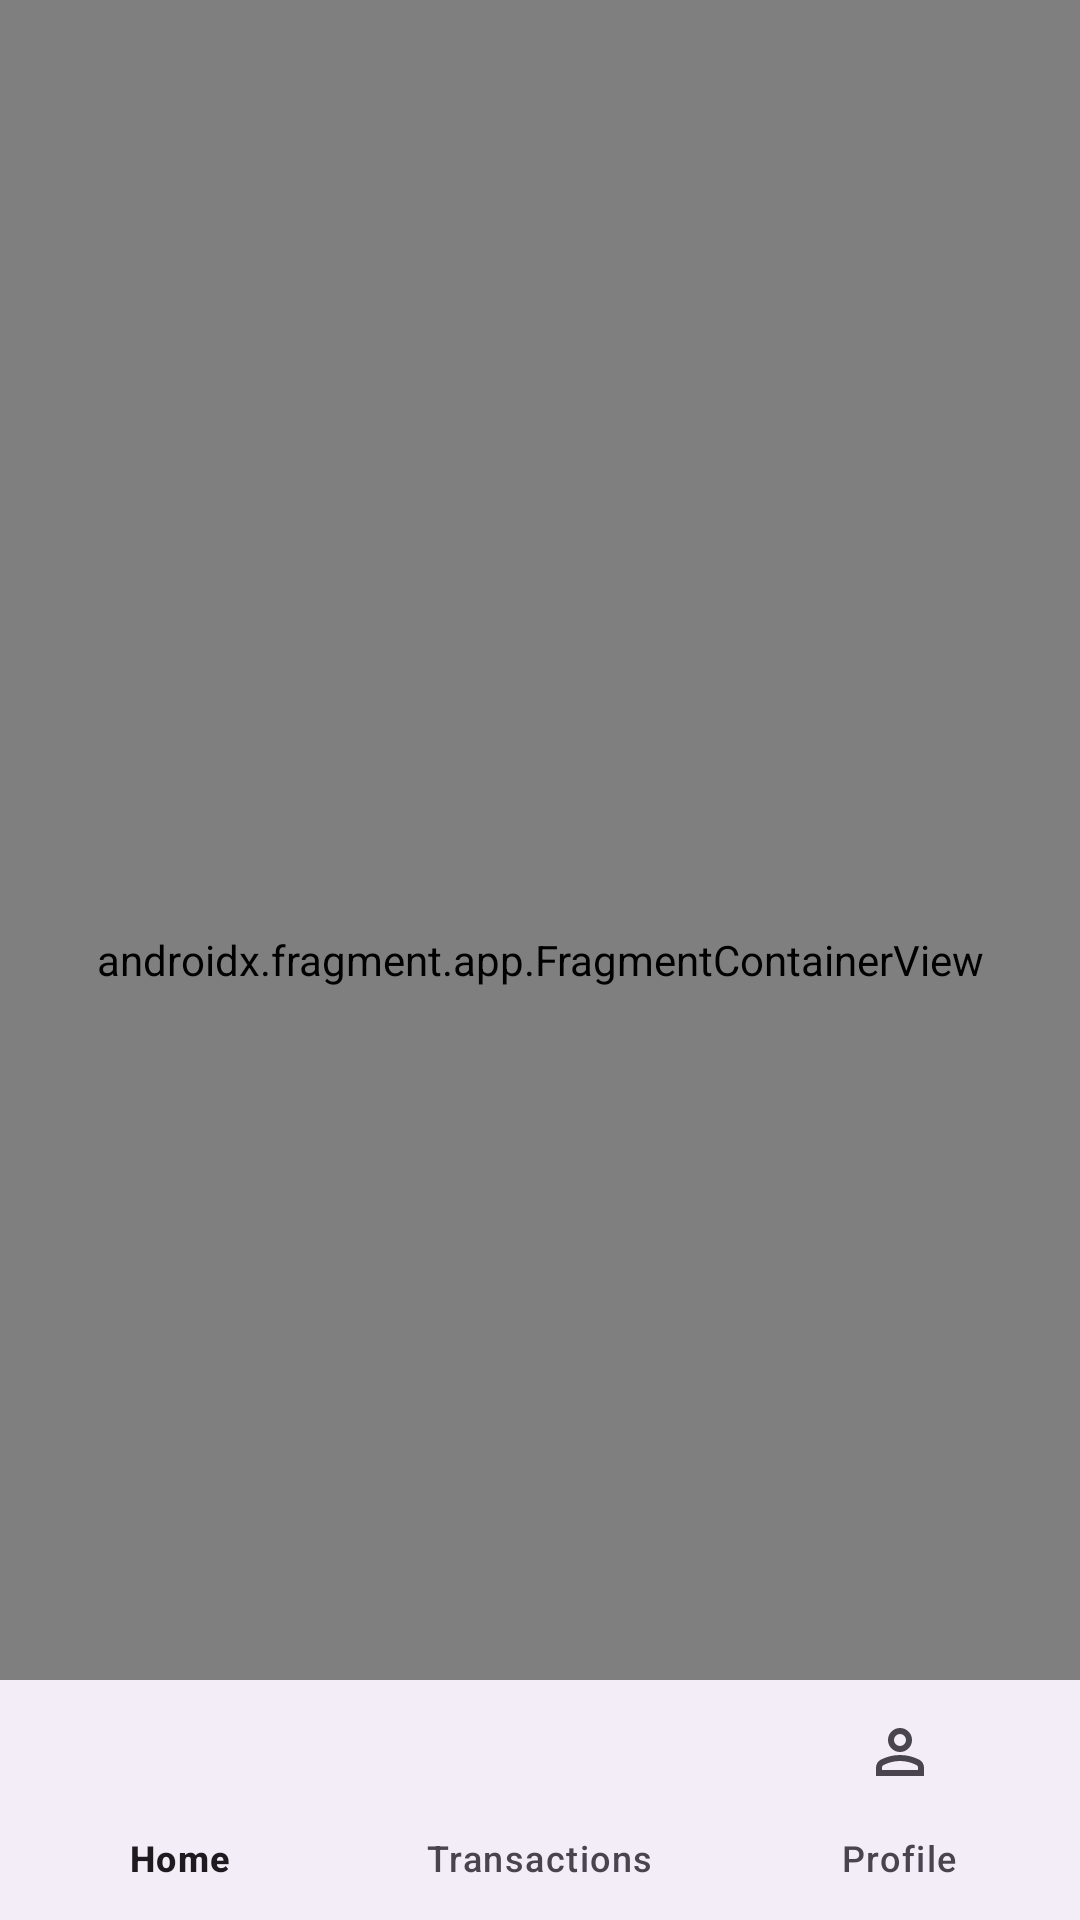

Produce the Android XML layout that renders to this screen, including the resource entries it uses.
<!-- AndroidManifest.xml: application theme Theme.EMANIME -->
<!-- res/layout/activity_main_standard.xml -->
<?xml version="1.0" encoding="utf-8"?>
<androidx.constraintlayout.widget.ConstraintLayout xmlns:android="http://schemas.android.com/apk/res/android"
    xmlns:app="http://schemas.android.com/apk/res-auto"
    xmlns:tools="http://schemas.android.com/tools"
    android:id="@+id/main"
    android:layout_width="match_parent"
    android:layout_height="match_parent"
    tools:context=".MainActivityStandard">

    <androidx.coordinatorlayout.widget.CoordinatorLayout
        android:layout_width="match_parent"
        android:layout_height="match_parent">

        <androidx.fragment.app.FragmentContainerView
            android:id="@+id/nav_host_fragment"
            android:layout_width="match_parent"
            android:layout_height="match_parent"
            app:navGraph="@navigation/nav_graph"
            android:name="androidx.navigation.fragment.NavHostFragment" />

        <com.google.android.material.bottomnavigation.BottomNavigationView
            android:id="@+id/bottom_nav_standard"
            android:layout_width="match_parent"
            android:layout_height="wrap_content"
            android:layout_gravity="bottom"
            app:menu="@menu/bottom_nav_menu_standard"
            app:labelVisibilityMode="labeled"/>

    </androidx.coordinatorlayout.widget.CoordinatorLayout>

</androidx.constraintlayout.widget.ConstraintLayout>
<!-- resources referenced by this layout -->
<resources>
  <style name="Theme.EMANIME" parent="Base.Theme.EMANIME" />
  <style name="Base.Theme.EMANIME" parent="Theme.Material3.DayNight.NoActionBar">
          
          
      </style>
</resources>
